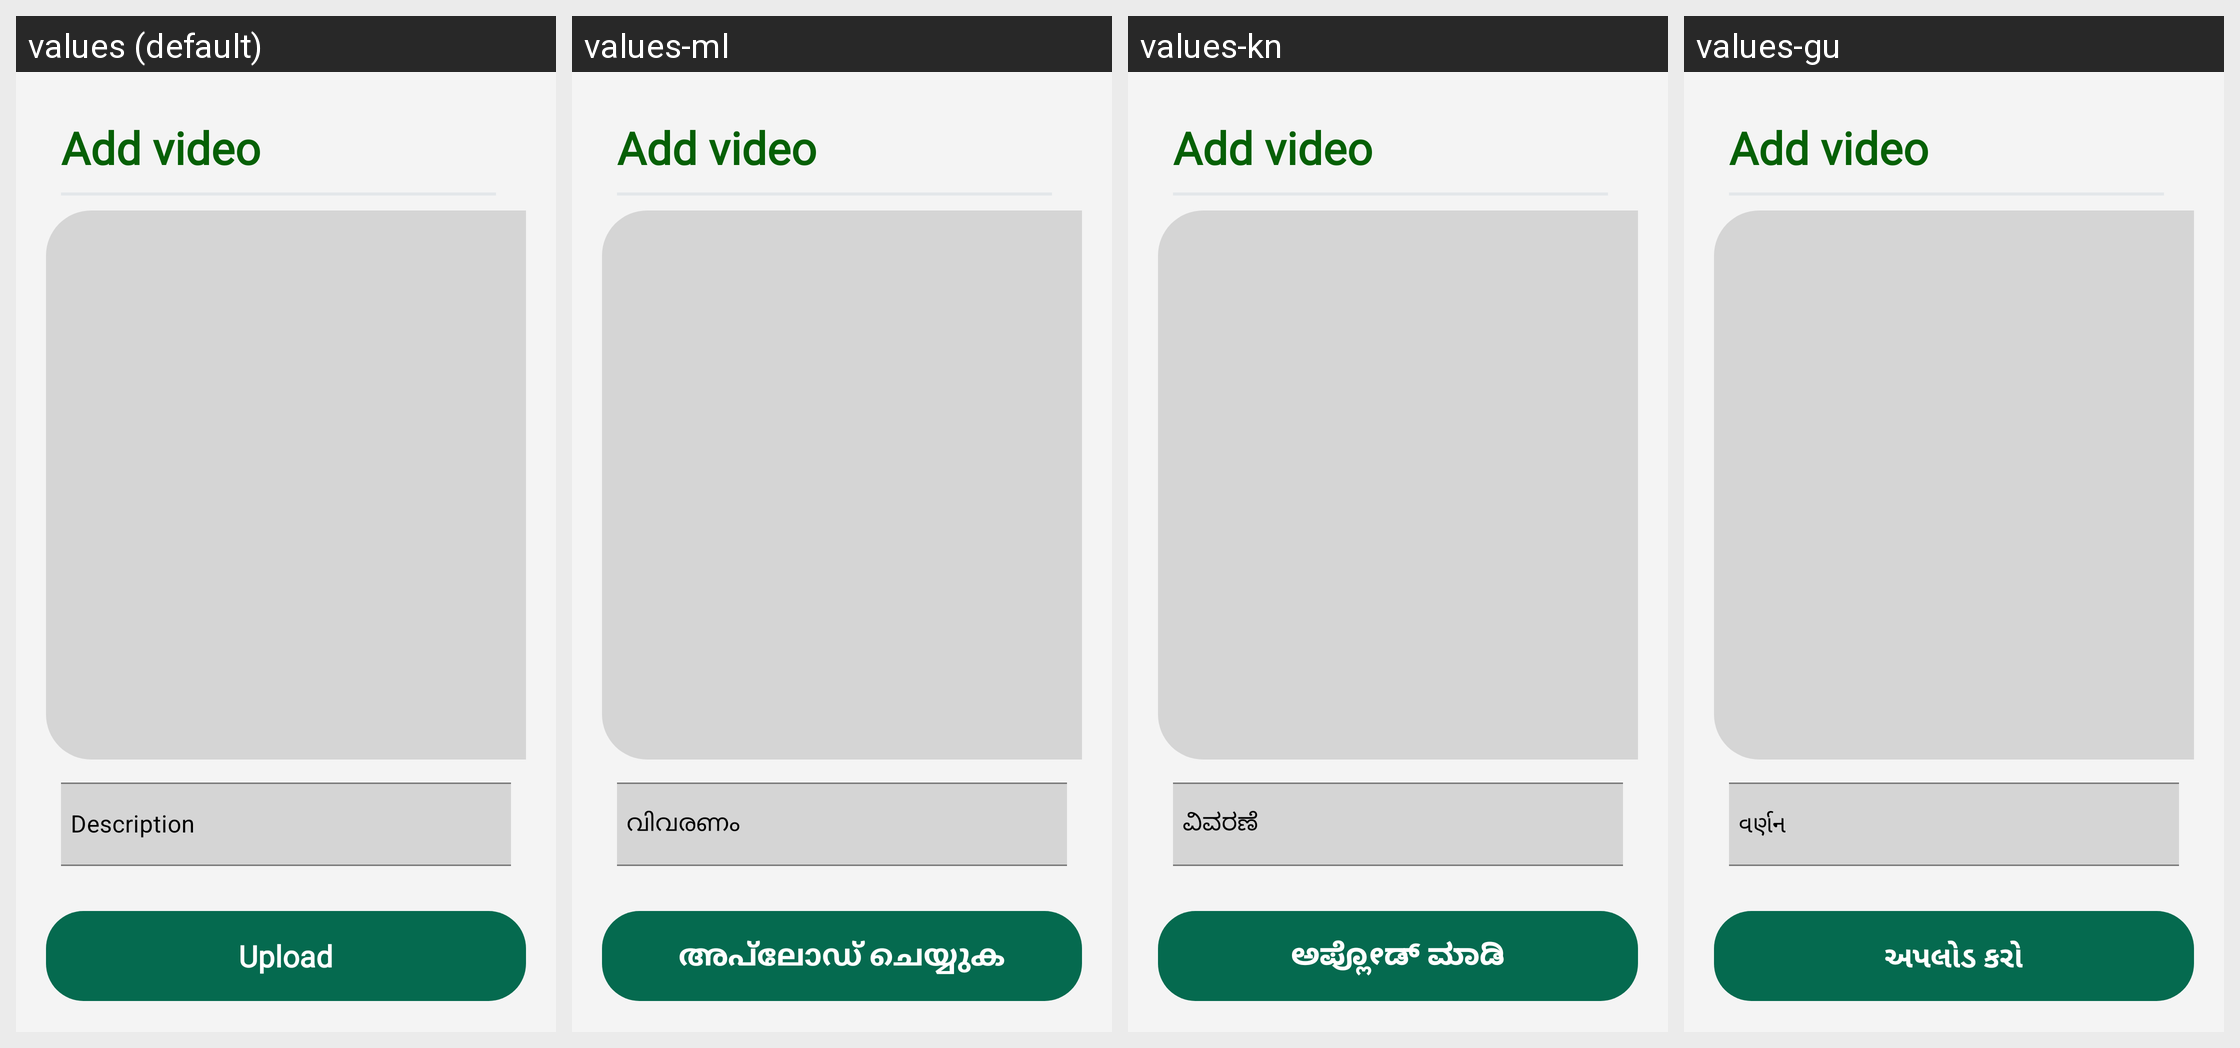

The same Android screen rendered under several of its app's locales, left to right. List the strings drawn on it with the default value and each locale's translation.
Android screen res/layout/activity_add_video.xml rendered under 4 locales, left to right: values (default), values-ml, values-kn, values-gu. Device: Nexus 5 (rendered at 1080×1920; each locale shown at half size, 540×960, under a caption strip naming it); theme Theme.AgricultureManagmentApp.
Other locales in the repository, not shown: values-bn-rIN, values-en, values-hi, values-mr, values-pa-rIN, values-ta-rIN, values-te, values-ur.
Strings drawn on this screen, with the default value and each locale's value (text and hints the layout hard-codes, and strings that could not be matched under every locale, appear in the picture but are not listed):

Description
  values: Description
  values-ml: വിവരണം
  values-kn: ವಿವರಣೆ
  values-gu: વર્ણન

Upload
  values: Upload
  values-ml: അപ്‌ലോഡ് ചെയ്യുക
  values-kn: ಅಪ್ಲೋಡ್ ಮಾಡಿ
  values-gu: અપલોડ કરો
